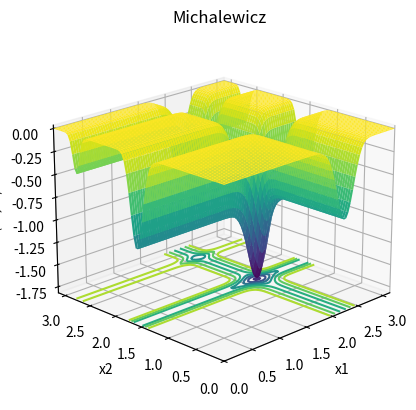

This chart was generated by the following Python code:
import numpy as np
import matplotlib.pyplot as plt
from mpl_toolkits.mplot3d import Axes3D

def michalewicz(min_bound, max_bound):
    # 定义figure
    fig = plt.figure()

    # 将figure变为3d
    ax = plt.axes(projection='3d')
    fig.add_axes(ax)

    ax.set_xlabel("x1")
    ax.set_ylabel('x2')
    ax.zaxis.set_rotate_label(False)  # 一定要先关掉默认的旋转设置
    ax.set_zlabel('f(x1,x2)', rotation=90)
    ax.set_title('Michalewicz')

    # 定义x, y
    x = np.linspace(min_bound, max_bound, 80)
    y = np.linspace(min_bound, max_bound, 80)
    # x = np.arange(-bound, bound, 0.1)
    # y = np.arange(-bound, bound, 0.1)

    ax.set_xlim(min_bound, max_bound)
    ax.set_ylim(min_bound, max_bound)

    X, Y = np.meshgrid(x, y)

    # The parameter m defines the steepness of they valleys and ridges;
    # a larger m leads to a more difficult search.
    # The recommended value of m is m = 10.
    m = 10

    Z = -(np.sin(X) * np.sin(X ** 2 / np.pi) ** (2 * m) + np.sin(Y) * np.sin(2 * Y ** 2 / np.pi) ** (2 * m))

    ax.plot_surface(X, Y, Z, rstride=1, cstride=1, cmap='viridis', edgecolor='none')

    plt.grid()
    # 绘制从3D曲面到底部的投影,zdir 可选 'z'|'x'|'y'| 分别表示投影到z,x,y平面
    # zdir = 'z', offset = -2 表示投影到z = -2上
    ax.contour(X, Y, Z, zdir='z', offset=-1.8013, cmap=plt.get_cmap('viridis'))

    # d = 2:f(x*) = -1.8013, at x* =(2.20, 1.57)
    # d = 5:f(x*) = -4.687658
    # d = 10:f(x*) = -9.66015

    # 调整视角
    ax.view_init(elev=20,  # 仰角
                 azim=-135  # 方位角
                 )

    plt.show()

if __name__ == '__main__':
    # xi ∈ [0, π], for all i = 1, …, d.
    min_bound = 0
    max_bound = np.pi
    michalewicz(min_bound, max_bound)